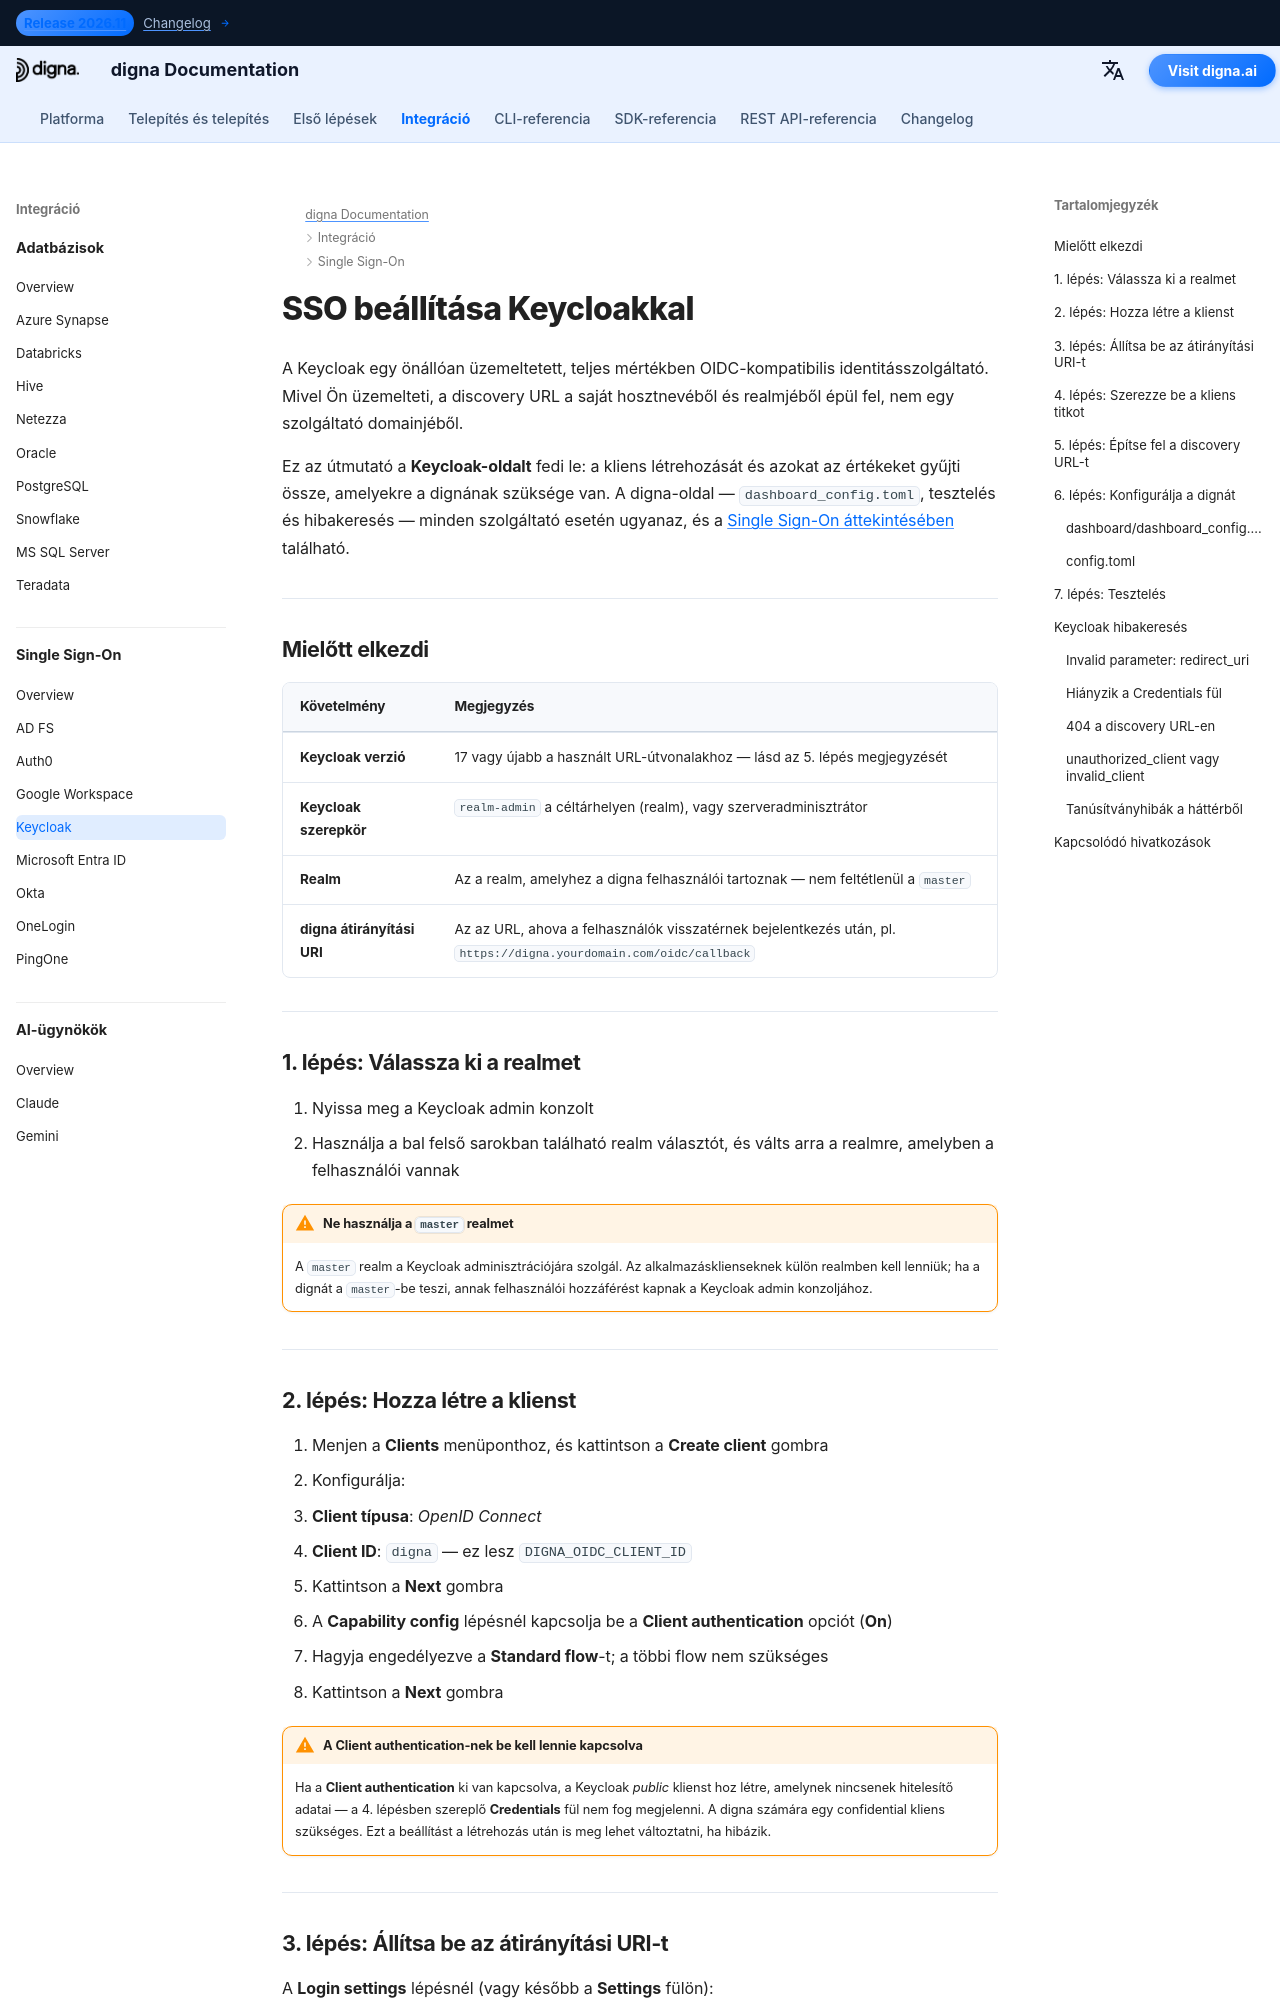

repository: dignaai/digna-docs · page: hu/sso/keycloak_sso_guide/index.html · generator: mkdocs

---
title: Keycloak SSO – Single Sign-On integráció | digna Dokumentáció
description: Konfigurálja a Single Sign-On-t a digna számára Keycloakdal OpenID Connect használatával — realm és kliens beállítása, kliens hitelesítés, érvényes átirányítási URI-k, kliens titok és a megfelelő digna konfiguráció.
image: /assets/logo_square.png
keywords: digna sso, keycloak sso, keycloak oidc, realm, confidential client, openid connect, önállóan üzemeltetett identitásszolgáltató
---

# SSO beállítása Keycloakkal

A Keycloak egy önállóan üzemeltetett, teljes mértékben OIDC-kompatibilis identitásszolgáltató. Mivel Ön üzemelteti, a discovery URL a saját hosztnevéből és realmjéből épül fel, nem egy szolgáltató domainjéből.

Ez az útmutató a **Keycloak-oldalt** fedi le: a kliens létrehozását és azokat az értékeket gyűjti össze, amelyekre a dignának szüksége van. A digna-oldal — `dashboard_config.toml`, tesztelés és hibakeresés — minden szolgáltató esetén ugyanaz, és a [Single Sign-On áttekintésében](overview.md) található.

---

## Mielőtt elkezdi

| Követelmény | Megjegyzés |
|---|---|
| **Keycloak verzió** | 17 vagy újabb a használt URL-útvonalakhoz — lásd az 5. lépés megjegyzését |
| **Keycloak szerepkör** | `realm-admin` a céltárhelyen (realm), vagy szerveradminisztrátor |
| **Realm** | Az a realm, amelyhez a digna felhasználói tartoznak — nem feltétlenül a `master` |
| **digna átirányítási URI** | Az az URL, ahova a felhasználók visszatérnek bejelentkezés után, pl. `https://digna.yourdomain.com/oidc/callback` |

---

## 1. lépés: Válassza ki a realmet

1. Nyissa meg a Keycloak admin konzolt
2. Használja a bal felső sarokban található realm választót, és válts arra a realmre, amelyben a felhasználói vannak

!!! warning "Ne használja a `master` realmet"

    A `master` realm a Keycloak adminisztrációjára szolgál. Az alkalmazásklienseknek külön realmben kell lenniük; ha a dignát a `master`-be teszi, annak felhasználói hozzáférést kapnak a Keycloak admin konzoljához.

---
